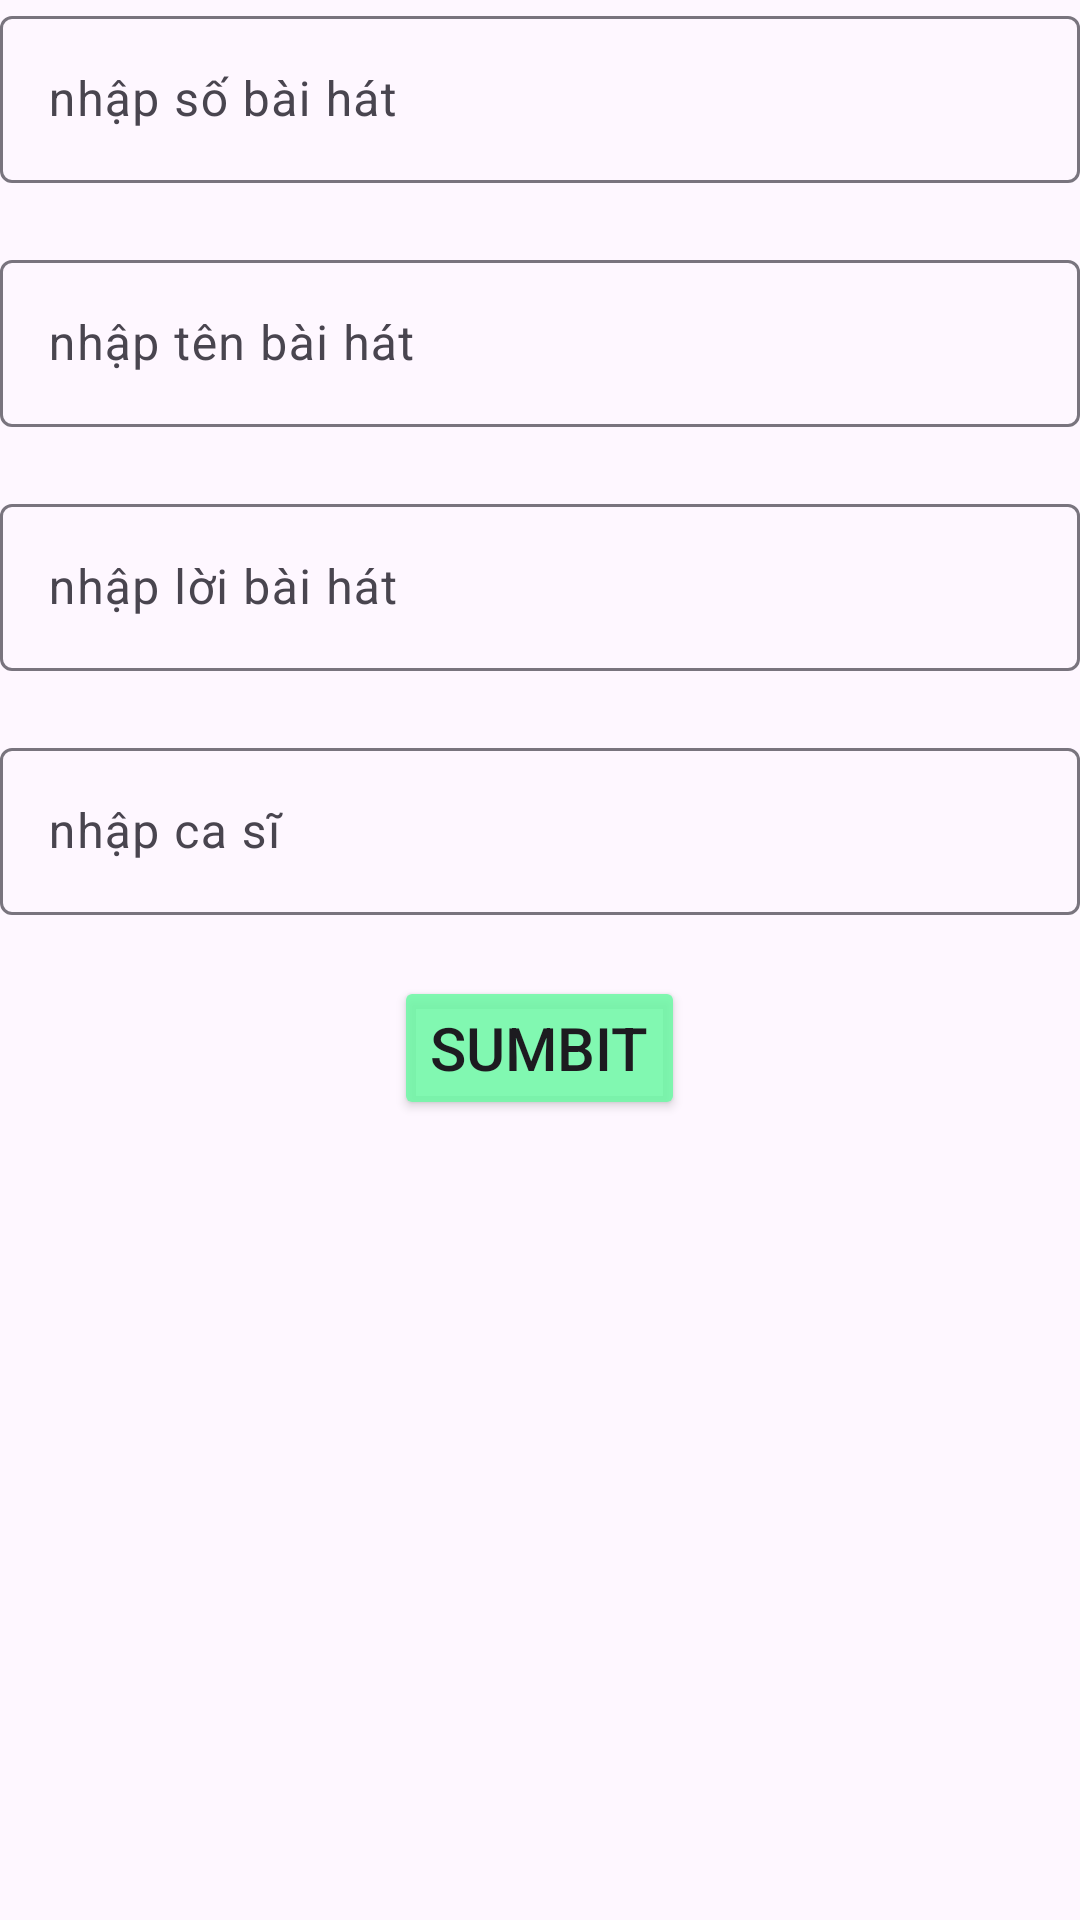

This screen was rendered from an Android layout file. Write that file and the resources it references.
<!-- AndroidManifest.xml: application theme Theme.Nhom09_Karaoke -->
<!-- res/layout/activity_add.xml -->
<?xml version="1.0" encoding="utf-8"?>
<LinearLayout xmlns:android="http://schemas.android.com/apk/res/android"
    xmlns:app="http://schemas.android.com/apk/res-auto"
    xmlns:tools="http://schemas.android.com/tools"
    android:layout_width="match_parent"
    android:layout_height="match_parent"
    android:orientation="vertical"
    tools:context=".addActivity">
    <com.google.android.material.textfield.TextInputLayout
        android:hint="nhập số bài hát"
        app:errorEnabled="true"
        android:layout_width="match_parent"
        android:layout_height="wrap_content">
        <com.google.android.material.textfield.TextInputEditText
            android:id="@+id/txtInputId"
            android:inputType="numberDecimal"
            android:maxLength="6"
            android:layout_width="match_parent"
            android:layout_height="wrap_content"/>
    </com.google.android.material.textfield.TextInputLayout>
    <com.google.android.material.textfield.TextInputLayout
        android:layout_width="match_parent"
        android:layout_height="wrap_content"
        android:hint="nhập tên bài hát"
        app:errorEnabled="true">
        <com.google.android.material.textfield.TextInputEditText
            android:layout_width="match_parent"
            android:layout_height="wrap_content"
            android:id="@+id/txtInputNameSong"/>
    </com.google.android.material.textfield.TextInputLayout>
    <com.google.android.material.textfield.TextInputLayout
        android:layout_width="match_parent"
        android:layout_height="wrap_content"
        android:hint="nhập lời bài hát"
        app:errorEnabled="true">
        <com.google.android.material.textfield.TextInputEditText
            android:layout_width="match_parent"
            android:layout_height="wrap_content"
            android:id="@+id/txtInputLyric"/>
    </com.google.android.material.textfield.TextInputLayout>
    <com.google.android.material.textfield.TextInputLayout
        android:layout_width="match_parent"
        android:layout_height="wrap_content"
        android:hint="nhập ca sĩ"
        app:errorEnabled="true">
        <com.google.android.material.textfield.TextInputEditText
            android:layout_width="match_parent"
            android:layout_height="wrap_content"
            android:id="@+id/txtInputAuthor"/>
    </com.google.android.material.textfield.TextInputLayout>
    <Button
        android:layout_width="wrap_content"
        android:layout_height="wrap_content"
        android:layout_gravity="center"
        android:text="sumbit"
        android:onClick="showInput"
        android:textSize="20sp"
        android:backgroundTint="@color/green_light"/>
</LinearLayout>
<!-- resources referenced by this layout -->
<resources>
  <color name="green_light">#DD6EF8A5</color>
  <style name="Theme.Nhom09_Karaoke" parent="Base.Theme.Nhom09_Karaoke" />
  <style name="Base.Theme.Nhom09_Karaoke" parent="Theme.Material3.DayNight.NoActionBar">
          
          
      </style>
</resources>
